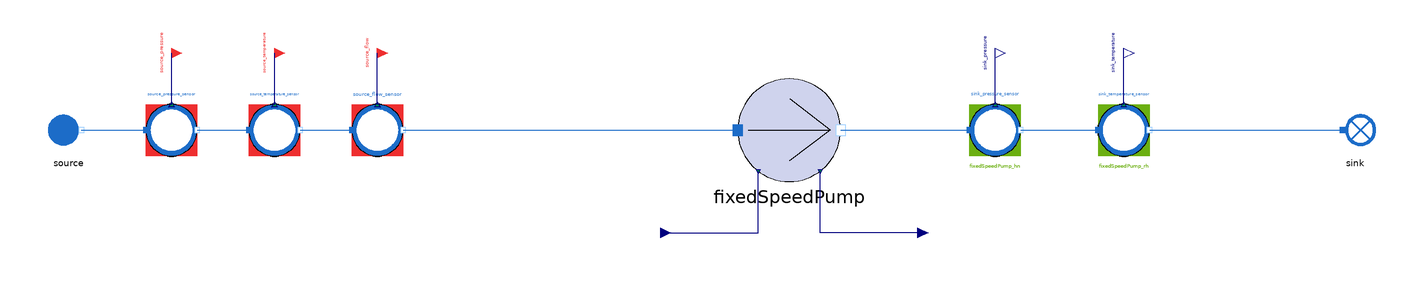

The Modelica model whose source follows is shown above as a component diagram (icons at their Placement, wires along their Line points).

model FixedSpeedPump_direct
  "MML4 isolated FixedSpeedPump direct test"
  extends MetroscopeModelingLibrary.Utilities.Icons.Tests.WaterSteamTestIcon;
  MetroscopeModelingLibrary.WaterSteam.Machines.FixedSpeedPump fixedSpeedPump(
    P_in_0=2000000,
    P_out_0=5500000,
    Q_0=100,
    T_in_0=423.15,
    T_out_0=424.15,
    h_in_0=630000,
    h_out_0=635000)
    annotation (Placement(transformation(extent={{-20,-20},{20,20}}, rotation=0, origin={0,0})));
  MetroscopeModelingLibrary.WaterSteam.BoundaryConditions.Source source(
    P_0=2000000,
    Q_0=100,
    T_0=423.15,
    h_0=630000)
    annotation (Placement(transformation(extent={{-10,-10},{10,10}}, rotation=0, origin={-280,0})));
  MetroscopeModelingLibrary.SensorsControl.WaterSteam.PressureSensor source_pressure_sensor(
    sensor_function="BC",
    causality="",
    show_causality=true,
    P_start=20,
    signal_unit="barA",
    display_unit="barA",
    P_0=2000000,
    Q_0=100,
    h_0=630000)
    annotation (Placement(transformation(extent={{-10,-10},{10,10}}, rotation=0, origin={-240,0})));
  MetroscopeModelingLibrary.Utilities.Interfaces.BoundaryCondition source_pressure
    annotation (Placement(transformation(extent={{-4,-4},{4,4}}, rotation=0, origin={-240,30}), iconTransformation(extent={{-140,220},{-100,260}})));
  MetroscopeModelingLibrary.SensorsControl.WaterSteam.TemperatureSensor source_temperature_sensor(
    sensor_function="BC",
    causality="",
    show_causality=true,
    T_start=150,
    signal_unit="degC",
    display_unit="degC",
    P_0=2000000,
    Q_0=100,
    h_0=630000,
    T_0=423.15)
    annotation (Placement(transformation(extent={{-10,-10},{10,10}}, rotation=0, origin={-200,0})));
  MetroscopeModelingLibrary.Utilities.Interfaces.BoundaryCondition source_temperature
    annotation (Placement(transformation(extent={{-4,-4},{4,4}}, rotation=0, origin={-200,30}), iconTransformation(extent={{-140,175},{-100,215}})));
  MetroscopeModelingLibrary.SensorsControl.WaterSteam.FlowSensor source_flow_sensor(
    sensor_function="BC",
    causality="",
    show_causality=true,
    Q_start=100,
    signal_unit="kg/s",
    display_unit="kg/s",
    P_0=2000000,
    Q_0=100,
    h_0=630000)
    annotation (Placement(transformation(extent={{-10,-10},{10,10}}, rotation=0, origin={-160,0})));
  MetroscopeModelingLibrary.Utilities.Interfaces.BoundaryCondition source_flow
    annotation (Placement(transformation(extent={{-4,-4},{4,4}}, rotation=0, origin={-160,30}), iconTransformation(extent={{-140,130},{-100,170}})));
  MetroscopeModelingLibrary.Utilities.Interfaces.GenericReal fixedSpeedPump_hn(
    start=400)
    annotation (Placement(transformation(extent={{-4,-4},{4,4}}, rotation=0, origin={-50,-40})));
  MetroscopeModelingLibrary.Utilities.Interfaces.GenericReal fixedSpeedPump_rh(
    start=0.8)
    annotation (Placement(transformation(extent={{-4,-4},{4,4}}, rotation=0, origin={50,-40})));
  MetroscopeModelingLibrary.SensorsControl.WaterSteam.PressureSensor sink_pressure_sensor(
    sensor_function="Calibration",
    causality="fixedSpeedPump_hn",
    show_causality=true,
    P_start=55,
    signal_unit="barA",
    display_unit="barA",
    P_0=5500000,
    Q_0=100,
    h_0=635460)
    annotation (Placement(transformation(extent={{-10,-10},{10,10}}, rotation=0, origin={80,0})));
  MetroscopeModelingLibrary.Utilities.Interfaces.Observable sink_pressure
    annotation (Placement(transformation(extent={{-4,-4},{4,4}}, rotation=0, origin={80,30}), iconTransformation(extent={{100,220},{140,260}})));
  MetroscopeModelingLibrary.SensorsControl.WaterSteam.TemperatureSensor sink_temperature_sensor(
    sensor_function="Calibration",
    causality="fixedSpeedPump_rh",
    show_causality=true,
    T_start=151.3,
    signal_unit="degC",
    display_unit="degC",
    P_0=5500000,
    Q_0=100,
    h_0=635460,
    T_0=424.45)
    annotation (Placement(transformation(extent={{-10,-10},{10,10}}, rotation=0, origin={130,0})));
  MetroscopeModelingLibrary.Utilities.Interfaces.Observable sink_temperature
    annotation (Placement(transformation(extent={{-4,-4},{4,4}}, rotation=0, origin={130,30}), iconTransformation(extent={{100,175},{140,215}})));
  MetroscopeModelingLibrary.WaterSteam.BoundaryConditions.Sink sink
    annotation (Placement(transformation(extent={{-10,-10},{10,10}}, rotation=0, origin={220,0})));
equation
  fixedSpeedPump_hn = 400;
  fixedSpeedPump_rh = 0.8;
  connect(source_pressure_sensor.P_sensor, source_pressure)
    annotation (Line(points={{-240,10},{-240,30}}, color={0,0,127}));
  connect(source.C_out, source_pressure_sensor.C_in)
    annotation (Line(points={{-275,0},{-250,0}}, color={28,108,200}));
  connect(source_temperature_sensor.T_sensor, source_temperature)
    annotation (Line(points={{-200,10},{-200,30}}, color={0,0,127}));
  connect(source_pressure_sensor.C_out, source_temperature_sensor.C_in)
    annotation (Line(points={{-230,0},{-210,0}}, color={28,108,200}));
  connect(source_flow_sensor.Q_sensor, source_flow)
    annotation (Line(points={{-160,10},{-160,30}}, color={0,0,127}));
  connect(source_temperature_sensor.C_out, source_flow_sensor.C_in)
    annotation (Line(points={{-190,0},{-170,0}}, color={28,108,200}));
  connect(source_flow_sensor.C_out, fixedSpeedPump.C_in)
    annotation (Line(points={{-150,0},{-20,0}}, color={28,108,200}));
  connect(fixedSpeedPump_hn, fixedSpeedPump.hn)
    annotation (Line(points={{-50,-40},{-12,-40},{-12,-16}}, color={0,0,127}));
  connect(fixedSpeedPump_rh, fixedSpeedPump.rh)
    annotation (Line(points={{50,-40},{12,-40},{12,-16}}, color={0,0,127}));
  connect(sink_pressure_sensor.P_sensor, sink_pressure)
    annotation (Line(points={{80,10},{80,30}}, color={0,0,127}));
  connect(fixedSpeedPump.C_out, sink_pressure_sensor.C_in)
    annotation (Line(points={{20,0},{70,0}}, color={28,108,200}));
  connect(sink_temperature_sensor.T_sensor, sink_temperature)
    annotation (Line(points={{130,10},{130,30}}, color={0,0,127}));
  connect(sink_pressure_sensor.C_out, sink_temperature_sensor.C_in)
    annotation (Line(points={{90,0},{120,0}}, color={28,108,200}));
  connect(sink_temperature_sensor.C_out, sink.C_in)
    annotation (Line(points={{140,0},{215,0}}, color={28,108,200}));
  annotation (experiment(StopTime=1,Tolerance=1e-6), Diagram(coordinateSystem(preserveAspectRatio=false,extent={{-360,-300},{400,300}})), Documentation(info="<html><p>Approved MML4 sensor/interface structure: AirCompressor and Metroscopia CCGT/NPP. Illustrative initialization point, not plant calibration. Constant supported faults only. No correction or retry after first Dymola attempt.</p><p></p></html>"));
end FixedSpeedPump_direct;